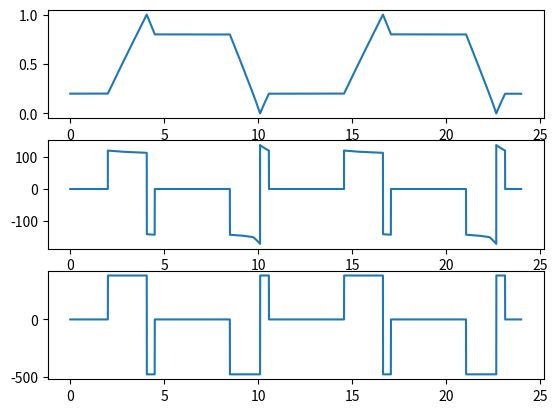

The matplotlib source for this figure:
import numpy as np
import pandas as pd
import matplotlib.pyplot as plt

def generate_power_profiles_for_a_day(charge_rate: float,
                                      discharge_rate: float,
                                      n_cycles: int,
                                      total_energy: float, # total_energy = battery_ah_capacity * nominal_voltage
                                      ocv_curve: pd.DataFrame,
                                      battery_capacity_ah: float,
                                      soc_init: float,
                                      rest_between_cycles: float = 4,
                                      starting_time: int = 4,  # 24 hour timezone
                                      dt: float = 1.0
                                      ):
    """
    Generates Power, Current and SOC profiles for a day.
    
    Args:
        ocv_curve: DataFrame with col 0 = SOC, col 1 = Voltage
    """

    SECONDS_IN_DAY = 86400
    total_steps = int(SECONDS_IN_DAY / dt) + 1
    
    # Initialize full day arrays
    time_s = np.arange(total_steps) * dt
    power = np.zeros(total_steps)
    current = np.zeros(total_steps)
    soc = np.zeros(total_steps)

    # Throughput Targets (Ah)
    # 1 Cycle = 2 * Capacity (Charge fully + Discharge fully)
    half_cycle_target_ah_throughput = battery_capacity_ah

    # initial rest
    starting_rest_steps = int(3600 * starting_time / dt)
    soc[:starting_rest_steps] = soc_init

    soc_bp = ocv_curve['soc'].values
    ocv_bp = ocv_curve['ocv'].values
    def get_voltage(soc):
        return np.interp(soc, soc_bp, ocv_bp)

    # initializing the counter and charge direction
    soc[:starting_rest_steps] = soc_init
    half_cycle_ah_throughput = 0
    is_charge = True
    rest_timer = 0
    cycles = 0
    half_cycle_ah_throughput_array = []

    for i in range(starting_rest_steps, total_steps):
        if cycles >= n_cycles:
            soc[i] = soc[i-1]
            continue

        # update state
        ### we are using two variables to track the state -> state = active/rest and is_charge = True/False
        if half_cycle_ah_throughput < half_cycle_target_ah_throughput:
            state = 'active'
            rest_timer = 0

            if is_charge and soc[i-1] >= 1: # changing state to discharging if prev state is charging and soc is 1.
                is_charge = not is_charge
            elif not is_charge and soc[i-1] <= 0: # changing state to charging if prev state is discharging and soc is 0.
                is_charge = not is_charge

        else:
            state = 'rest'
            if rest_timer > rest_between_cycles * 3600:
                state = 'active'
                cycles += 0.5
                half_cycle_ah_throughput = 0

        # time-stepping according to the state
        if state == 'rest':
            soc[i] = soc[i-1]
            current[i] = 0
            power[i] = 0
            rest_timer += dt

        if state == 'active':
            voltage = get_voltage(soc[i-1])
            rate = charge_rate if is_charge else -discharge_rate
            current_power = rate * total_energy
            current_current = current_power / voltage
            soc[i] = soc[i-1] + current_current * dt / (battery_capacity_ah * 3600)
            power[i] = current_power
            current[i] = current_current
            half_cycle_ah_throughput += abs(current_current) * dt / 3600

        half_cycle_ah_throughput_array.append(half_cycle_ah_throughput)

    return time_s, soc, current, power


def process_custom_power_profile(custom_time: np.ndarray,
                                 custom_power: np.ndarray,
                                 ocv_curve: pd.DataFrame,
                                 battery_capacity_ah: float,
                                 soc_init: float,
                                 dt: float = 1.0
                                 ):
    """
    Process a custom power profile:
    1. Interpolate power to simulation time steps (dt).
    2. Calculate Current and SOC iteratively.
    """
    print(f"Loading custom power profile")
    # 1. Determine Simulation Time (Fixed 24 hours)
    SECONDS_IN_DAY = 86400
    
    # Generate time steps for exactly one day
    total_steps = int(SECONDS_IN_DAY / dt) + 1
    time_s = np.arange(total_steps) * dt
    
    # 2. Interpolate Power
    # Use np.interp with left/right fill of 0.0 to pad if custom profile is shorter
    # If custom profile is longer, it will just pick values up to 24h
    power_watts = np.interp(time_s, custom_time, custom_power, left=0.0, right=0.0)
    
    # 3. Calculate SOC and Current
    current = np.zeros(total_steps)
    soc = np.zeros(total_steps)
    soc[0] = soc_init
    
    # OCV Interp Helpers
    ocv_soc_vals = ocv_curve.iloc[:, 0].values
    ocv_voltage_vals = ocv_curve.iloc[:, 1].values
    
    def get_voltage(s):
        v = np.interp(s, ocv_soc_vals, ocv_voltage_vals)
        return max(1.0, v)
        
    for i in range(total_steps):
        
        # Setup Current SOC
        if i > 0:
            current_soc = soc[i-1]
        else:
            current_soc = soc_init
            
        # Get Voltage & Current
        v = get_voltage(current_soc)
        
        # I = P / V
        # If P is provided, I is result.
        i_val = power_watts[i] / v
        current[i] = i_val
        
        # Update SOC for next step
        if i < total_steps - 1:
            # dSOC = - I * dt / Cap
            d_ah = -(i_val * dt / 3600.0)
            new_soc = current_soc + (d_ah / battery_capacity_ah)
            
            # Clamp SOC
            new_soc = max(0.0, min(1.0, new_soc))
            
            soc[i+1] = new_soc
            
    return time_s, soc, current, power_watts


def generate_power_profiles_from_cycles(cycles: list,
                                        charge_rate: float,
                                        discharge_rate: float,
                                        total_energy: float,
                                        ocv_curve: pd.DataFrame,
                                        battery_capacity_ah: float,
                                        soc_init: float,
                                        dt: float = 1.0
                                        ):
    SECONDS_IN_DAY = 86400
    total_steps = int(SECONDS_IN_DAY / dt) + 1
    
    time_s = np.arange(total_steps) * dt
    power = np.zeros(total_steps)
    current = np.zeros(total_steps)
    soc = np.zeros(total_steps)
    soc[0] = soc_init
    
    ocv_soc_vals = ocv_curve.iloc[:, 0].values
    ocv_voltage_vals = ocv_curve.iloc[:, 1].values
    def get_voltage(s):
        v = np.interp(s, ocv_soc_vals, ocv_voltage_vals)
        return max(1.0, v)

    current_cycle_idx = 0
    phase = 0 # 0=wait for start, 1=goto soc1, 2=wait_time, 3=goto soc2, 4=done with cycle
    timer = 0.0

    for i in range(1, total_steps):
        t = time_s[i]
        soc[i] = soc[i-1] # default rest
        power[i] = 0.0
        current[i] = 0.0
        
        if current_cycle_idx < len(cycles):
            cyc = cycles[current_cycle_idx]
            start_time_s = cyc['start_time'] * 3600
            target_soc1 = cyc['target_soc1']
            wait_time_s = cyc['wait_time'] * 3600
            target_soc2 = cyc['target_soc2']
            
            if phase == 0:
                if t >= start_time_s:
                    phase = 1
            
            if phase == 1:
                # Go to target_soc1
                diff = target_soc1 - soc[i-1]
                if abs(diff) < 0.0001:
                    phase = 2
                    timer = 0.0
                else:
                    is_charge = diff > 0
                    rate = charge_rate if is_charge else -discharge_rate
                    current_power = rate * total_energy
                    v = get_voltage(soc[i-1])
                    current_current = current_power / v
                    
                    # C model updates SOC based on power (assuming constant nominal voltage), not actual current
                    dsoc = current_power * dt / (total_energy * 3600)
                    
                    if is_charge and soc[i-1] + dsoc >= target_soc1:
                        dsoc = target_soc1 - soc[i-1]
                        current_power = dsoc * total_energy * 3600 / dt
                        current_current = current_power / v
                    elif not is_charge and soc[i-1] + dsoc <= target_soc1:
                        dsoc = target_soc1 - soc[i-1]
                        current_power = dsoc * total_energy * 3600 / dt
                        current_current = current_power / v
                    
                    soc[i] = soc[i-1] + dsoc
                    power[i] = current_power
                    current[i] = current_current
                    
            if phase == 2:
                timer += dt
                if timer >= wait_time_s:
                    phase = 3
                    
            if phase == 3:
                # Go to target_soc2
                diff = target_soc2 - soc[i-1]
                if abs(diff) < 0.0001:
                    phase = 4
                else:
                    is_charge = diff > 0
                    rate = charge_rate if is_charge else -discharge_rate
                    current_power = rate * total_energy
                    v = get_voltage(soc[i-1])
                    current_current = current_power / v
                    
                    # C model updates SOC based on power
                    dsoc = current_power * dt / (total_energy * 3600)
                    
                    if is_charge and soc[i-1] + dsoc >= target_soc2:
                        dsoc = target_soc2 - soc[i-1]
                        current_power = dsoc * total_energy * 3600 / dt
                        current_current = current_power / v
                    elif not is_charge and soc[i-1] + dsoc <= target_soc2:
                        dsoc = target_soc2 - soc[i-1]
                        current_power = dsoc * total_energy * 3600 / dt
                        current_current = current_power / v
                        
                    soc[i] = soc[i-1] + dsoc
                    power[i] = current_power
                    current[i] = current_current
            
            if phase == 4:
                current_cycle_idx += 1
                phase = 0
                
    return time_s, soc, current, power

if __name__ == "__main__":
    
    ocv_curve = pd.DataFrame({
        'soc': [0, 0.2, 0.5, 1],
        'ocv': [2.8, 3.2, 3.3, 3.4]
    })
    
    time_s, soc, current, power = generate_power_profiles_for_a_day(charge_rate=0.4,
                                                                    discharge_rate=0.5,
                                                                    n_cycles=2,
                                                                    total_energy=300*3.2,
                                                                    ocv_curve=ocv_curve,
                                                                    battery_capacity_ah=300,
                                                                    soc_init=0.2,
                                                                    starting_time=2)

    fig, axs = plt.subplots(3, 1)
    axs[0].plot(time_s/3600, soc)
    axs[1].plot(time_s/3600, current)
    axs[2].plot(time_s/3600, power)
    fig.show()
